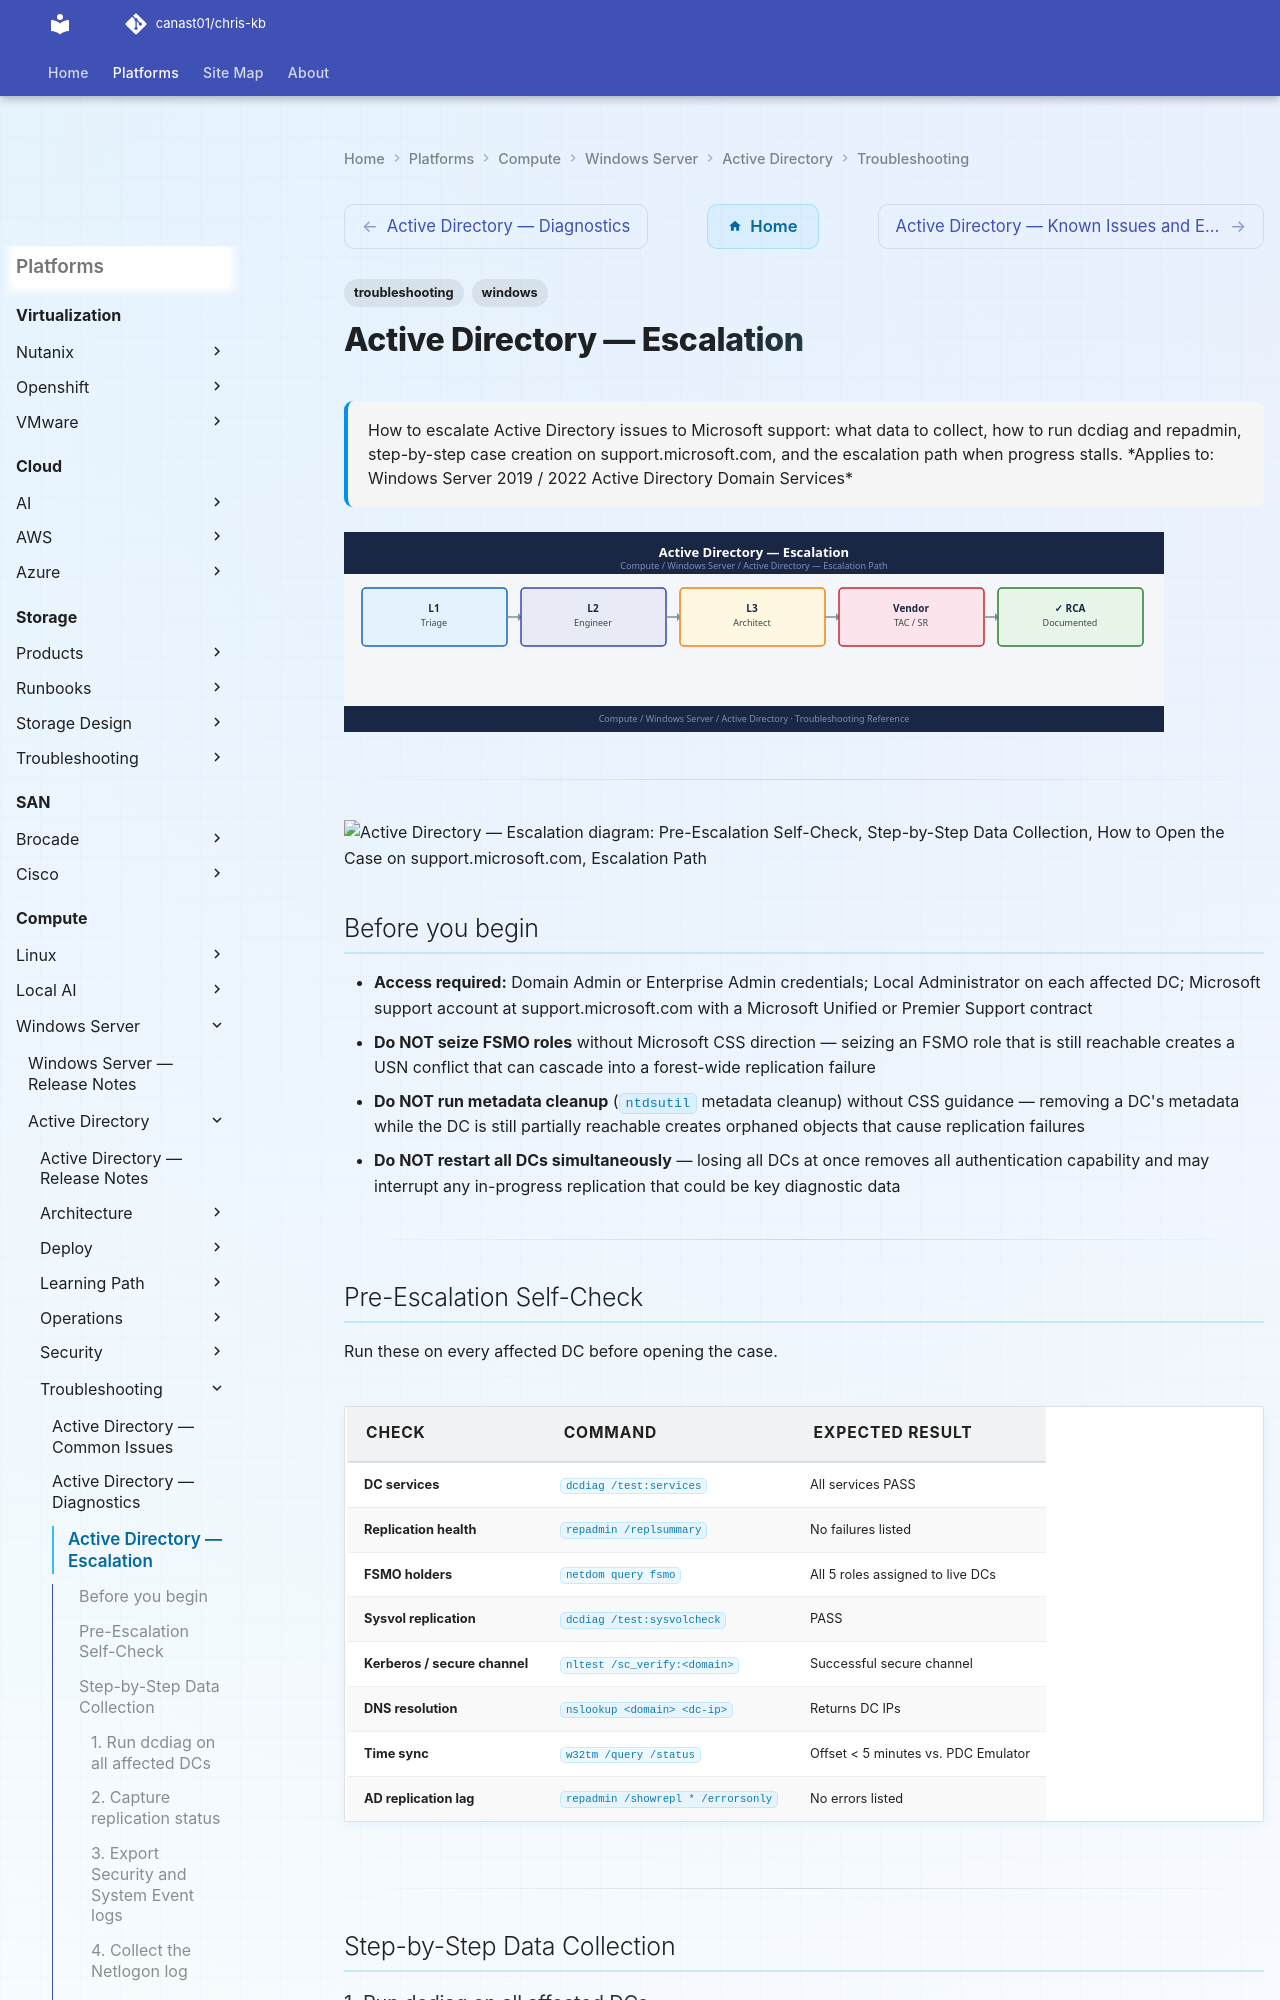

repository: canast01/chris-kb · page: compute/windows-server/active-directory/troubleshooting/escalation/index.html · generator: mkdocs

---
tags:
  - troubleshooting
  - windows
search:
  boost: 1.5
description: "How to escalate Active Directory issues to Microsoft support: what data to collect, how to run dcdiag and repadmin, step-by-step case creation on..."
---
# Active Directory — Escalation

<div class="kb-summary">
How to escalate Active Directory issues to Microsoft support: what data to collect, how to run dcdiag and repadmin, step-by-step case creation on support.microsoft.com, and the escalation path when progress stalls.

*Applies to: Windows Server 2019 / 2022 Active Directory Domain Services*
</div>
![Active Directory — Escalation](../../../../assets/compute-windows-server-active-directory-troubleshooting-esca.svg)




---

```d2
direction: down

symptom: Identify Symptom {shape: diamond}
preescalation_selfcheck: "Pre-Escalation Self-Check" {shape: rectangle}
stepbystep_data_collection: "Step-by-Step Data Collection" {shape: rectangle}
how_to_open_the_case_on_supportmicro: "How to Open the Case on support.microsoft.com" {shape: rectangle}
escalation_path: "Escalation Path" {shape: rectangle}
what_not_to_do: "What NOT to Do" {shape: rectangle}
useful_commands_for_case_updates: "Useful Commands for Case Updates" {shape: rectangle}
resolution: Resolve or Escalate {shape: oval}

symptom -> preescalation_selfcheck: investigate
symptom -> stepbystep_data_collection: investigate
symptom -> how_to_open_the_case_on_supportmicro: investigate
symptom -> escalation_path: investigate
symptom -> what_not_to_do: investigate
symptom -> useful_commands_for_case_updates: investigate
preescalation_selfcheck -> resolution
stepbystep_data_collection -> resolution
how_to_open_the_case_on_supportmicro -> resolution
escalation_path -> resolution
what_not_to_do -> resolution
useful_commands_for_case_updates -> resolution
```

## Before you begin

- **Access required:** Domain Admin or Enterprise Admin credentials; Local Administrator on each affected DC; Microsoft support account at support.microsoft.com with a Microsoft Unified or Premier Support contract
- **Do NOT seize FSMO roles** without Microsoft CSS direction — seizing an FSMO role that is still reachable creates a USN conflict that can cascade into a forest-wide replication failure
- **Do NOT run metadata cleanup** (`ntdsutil` metadata cleanup) without CSS guidance — removing a DC's metadata while the DC is still partially reachable creates orphaned objects that cause replication failures
- **Do NOT restart all DCs simultaneously** — losing all DCs at once removes all authentication capability and may interrupt any in-progress replication that could be key diagnostic data

---
